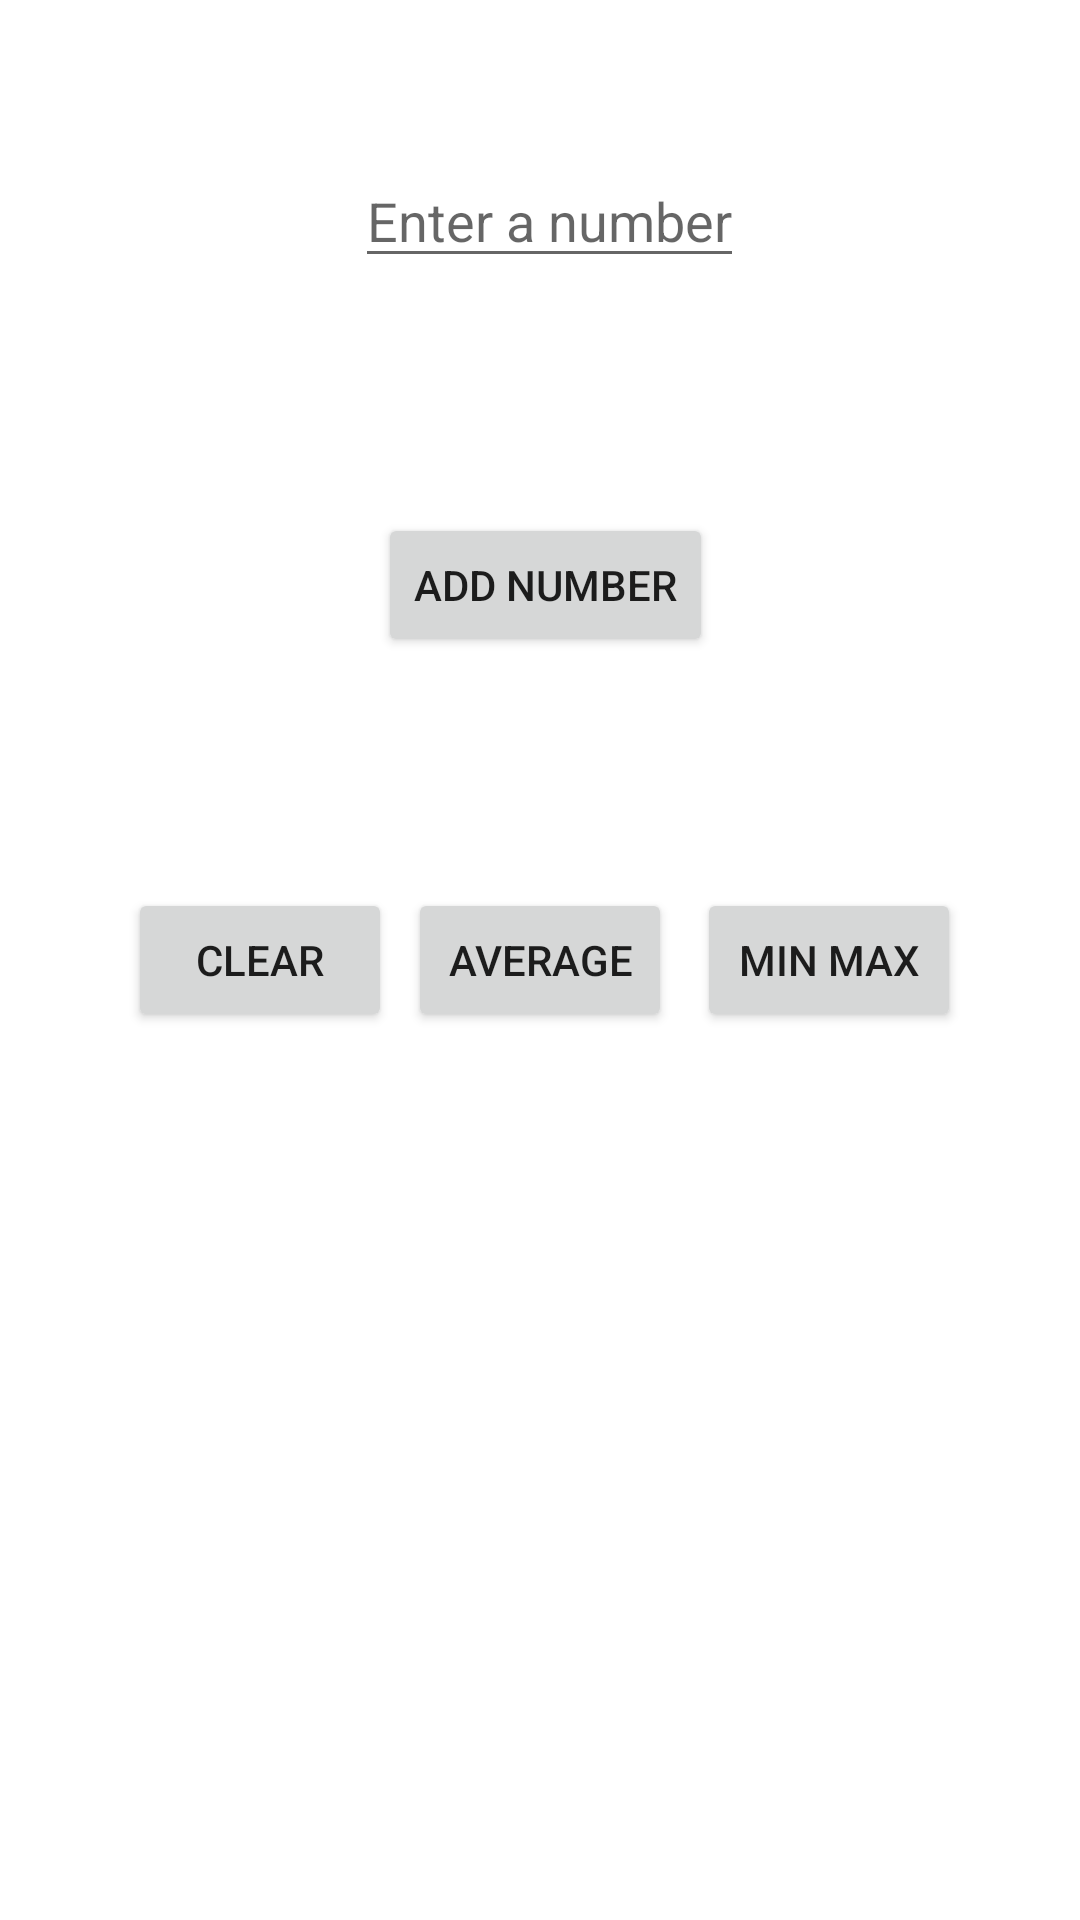

Reconstruct the res/layout file that produces this screen, plus the resources it refers to.
<!-- AndroidManifest.xml: application theme Theme.ST10263399_IMAD5112_PART2 -->
<!-- res/layout/activity_main2.xml -->
<?xml version="1.0" encoding="utf-8"?>
<androidx.constraintlayout.widget.ConstraintLayout xmlns:android="http://schemas.android.com/apk/res/android"
    xmlns:app="http://schemas.android.com/apk/res-auto"
    xmlns:tools="http://schemas.android.com/tools"
    android:layout_width="match_parent"
    android:layout_height="match_parent"
    tools:context=".MainActivity2">

    <EditText
        android:id="@+id/edtNum"
        android:layout_width="wrap_content"
        android:layout_height="wrap_content"
        android:hint="Enter a number"
        android:inputType="number"
        app:layout_constraintBottom_toBottomOf="parent"
        app:layout_constraintEnd_toEndOf="parent"
        app:layout_constraintHorizontal_bias="0.514"
        app:layout_constraintStart_toStartOf="parent"
        app:layout_constraintTop_toTopOf="parent"
        app:layout_constraintVertical_bias="0.086" />

    <Button
        android:id="@+id/button"
        android:layout_width="wrap_content"
        android:layout_height="wrap_content"
        android:text="Add Number"
        app:layout_constraintBottom_toBottomOf="parent"
        app:layout_constraintEnd_toEndOf="parent"
        app:layout_constraintHorizontal_bias="0.507"
        app:layout_constraintStart_toStartOf="parent"
        app:layout_constraintTop_toTopOf="parent"
        app:layout_constraintVertical_bias="0.289" />

    <TextView
        android:id="@+id/textDisplay"
        android:layout_width="279dp"
        android:layout_height="78dp"
        android:textSize="18sp"
        app:layout_constraintEnd_toEndOf="parent"
        app:layout_constraintStart_toStartOf="parent"
        app:layout_constraintTop_toBottomOf="@id/button" />

    <Button
        android:id="@+id/btnClear"
        android:layout_width="wrap_content"
        android:layout_height="wrap_content"
        android:text="Clear"
        app:layout_constraintBottom_toBottomOf="parent"
        app:layout_constraintEnd_toEndOf="parent"
        app:layout_constraintHorizontal_bias="0.157"
        app:layout_constraintStart_toStartOf="parent"
        app:layout_constraintTop_toTopOf="parent" />

    <Button
        android:id="@+id/btnAvg"
        android:layout_width="wrap_content"
        android:layout_height="wrap_content"
        android:text="Average"
        app:layout_constraintBottom_toBottomOf="parent"
        app:layout_constraintEnd_toEndOf="parent"
        app:layout_constraintStart_toStartOf="parent"
        app:layout_constraintTop_toTopOf="parent" />

    <Button
        android:id="@+id/btnMinMax"
        android:layout_width="wrap_content"
        android:layout_height="wrap_content"
        android:text="Min Max"
        app:layout_constraintBottom_toBottomOf="parent"
        app:layout_constraintEnd_toEndOf="parent"
        app:layout_constraintHorizontal_bias="0.854"
        app:layout_constraintStart_toStartOf="parent"
        app:layout_constraintTop_toTopOf="parent" />

</androidx.constraintlayout.widget.ConstraintLayout>
<!-- resources referenced by this layout -->
<resources>
  <style name="Theme.ST10263399_IMAD5112_PART2" parent="Theme.MaterialComponents.DayNight.DarkActionBar">
          
          <item name="colorPrimary">@color/purple_500</item>
          <item name="colorPrimaryVariant">@color/purple_700</item>
          <item name="colorOnPrimary">@color/white</item>
          
          <item name="colorSecondary">@color/teal_200</item>
          <item name="colorSecondaryVariant">@color/teal_700</item>
          <item name="colorOnSecondary">@color/black</item>
          
          <item name="android:statusBarColor" tools:targetApi="l">?attr/colorPrimaryVariant</item>
          
      </style>
  <!-- not gathered from this repository: default colours our renderer supplied (Android Studio template values) -->
  <color name="purple_500">#FF6200EE</color>
  <color name="purple_700">#FF3700B3</color>
  <color name="teal_200">#FF03DAC5</color>
  <color name="teal_700">#FF018786</color>
  <color name="black">#FF000000</color>
  <color name="white">#FFFFFFFF</color>
</resources>
